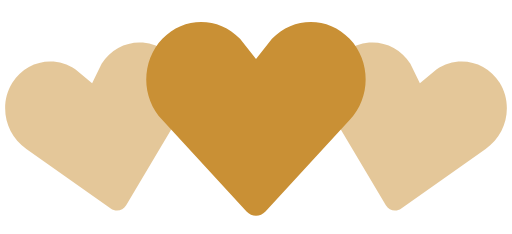
t = 0.00 s
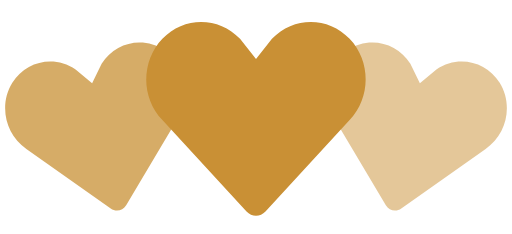
t = 0.35 s
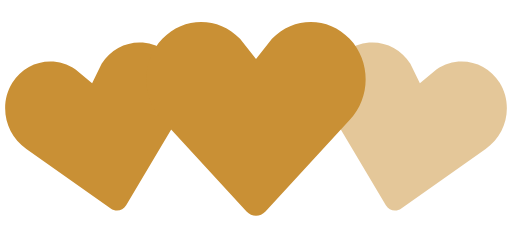
t = 0.70 s
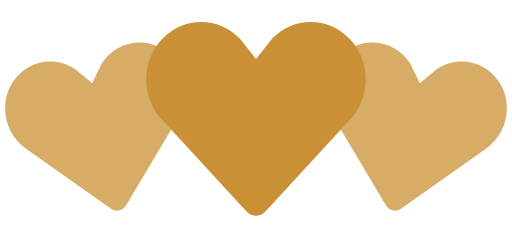
t = 1.05 s
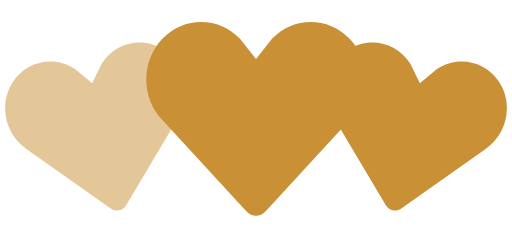
t = 1.40 s
t = 1.75 s: frame unchanged from t = 1.05 s, image omitted

The animated SVG that drew these frames (rendered in a browser with its animation timeline set to each time). Animation: 2 SMIL elements (animate=2); one cycle of 2.10 s, repeats indefinitely.

<!-- By Sam Herbert (@sherb), for everyone. More @ http://goo.gl/7AJzbL -->
<svg width="140" height="64" viewBox="0 0 140 64" xmlns="http://www.w3.org/2000/svg" fill="#c99035">
    <path d="M30.262 57.02L7.195 40.723c-5.84-3.976-7.56-12.06-3.842-18.063 3.715-6 11.467-7.65 17.306-3.68l4.52 3.76 2.6-5.274c3.717-6.002 11.47-7.65 17.305-3.68 5.84 3.97 7.56 12.054 3.842 18.062L34.49 56.118c-.897 1.512-2.793 1.915-4.228.9z" fill-opacity=".5">
        <animate attributeName="fill-opacity"
             begin="0s" dur="1.4s"
             values="0.5;1;0.5"
             calcMode="linear"
             repeatCount="indefinite" />
    </path>
    <path d="M105.512 56.12l-14.44-24.272c-3.716-6.008-1.996-14.093 3.843-18.062 5.835-3.97 13.588-2.322 17.306 3.68l2.6 5.274 4.52-3.76c5.84-3.97 13.592-2.32 17.307 3.68 3.718 6.003 1.998 14.088-3.842 18.064L109.74 57.02c-1.434 1.014-3.33.61-4.228-.9z" fill-opacity=".5">
        <animate attributeName="fill-opacity"
             begin="0.7s" dur="1.4s"
             values="0.5;1;0.5"
             calcMode="linear"
             repeatCount="indefinite" />
    </path>
    <path d="M67.408 57.834l-23.01-24.98c-5.864-6.15-5.864-16.108 0-22.248 5.86-6.14 15.37-6.14 21.234 0L70 16.168l4.368-5.562c5.863-6.14 15.375-6.14 21.235 0 5.863 6.14 5.863 16.098 0 22.247l-23.007 24.98c-1.43 1.556-3.757 1.556-5.188 0z" />
</svg>
